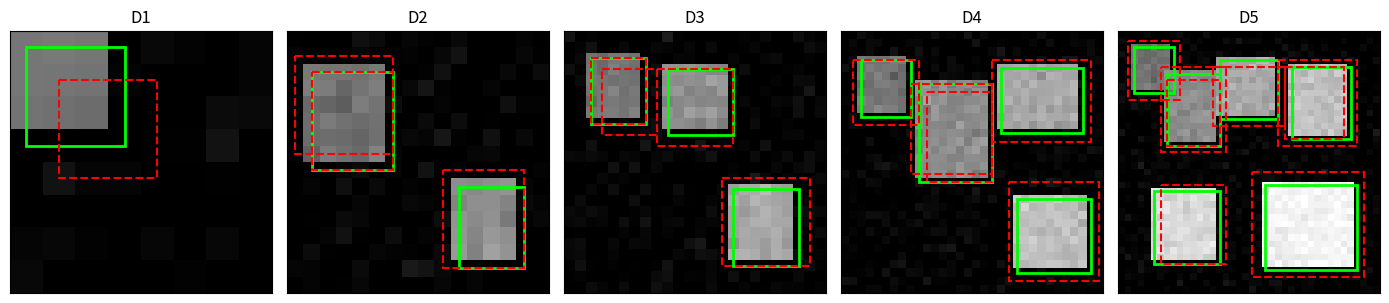
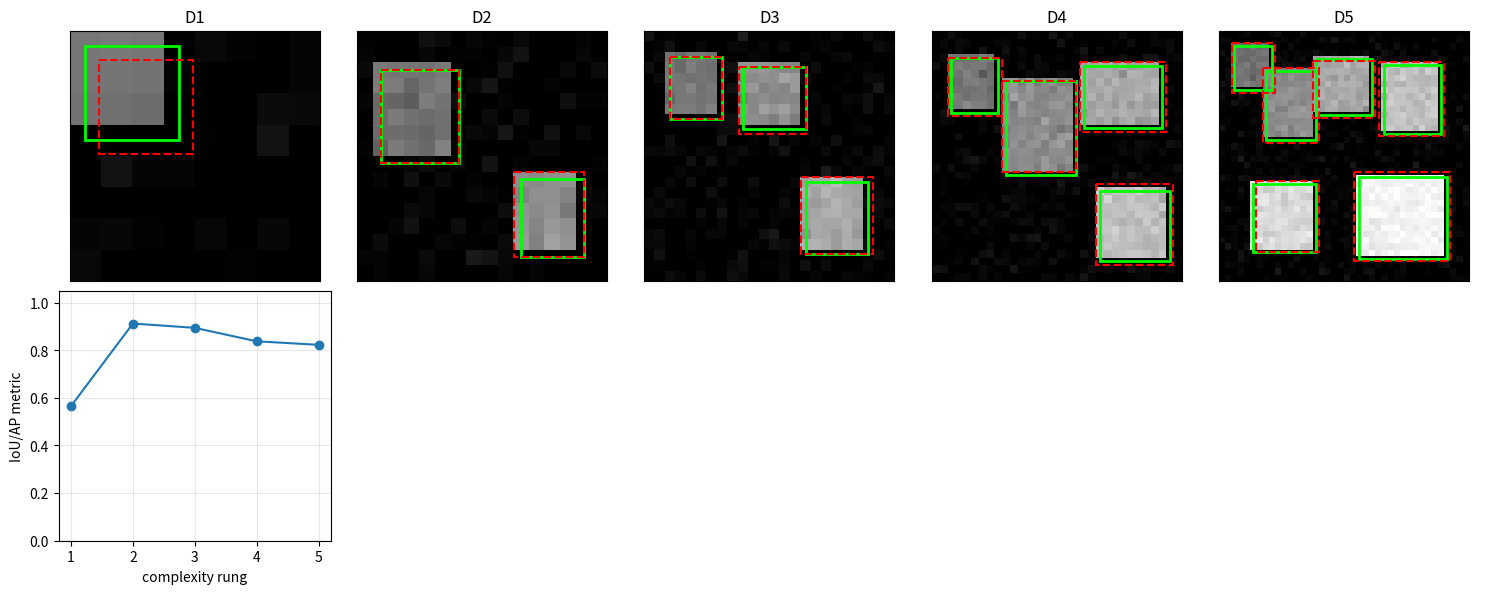

Reproduce these figures in Python, in order.
import itertools
import math
import numpy as np
import matplotlib.pyplot as plt

np.random.seed(7)
rng = np.random.default_rng(7)

def box_area(box):
    w = max(0.0, float(box[2] - box[0]))
    h = max(0.0, float(box[3] - box[1]))
    return w * h


def iou(a, b):
    x1 = max(float(a[0]), float(b[0]))
    y1 = max(float(a[1]), float(b[1]))
    x2 = min(float(a[2]), float(b[2]))
    y2 = min(float(a[3]), float(b[3]))
    inter = box_area([x1, y1, x2, y2])
    union = box_area(a) + box_area(b) - inter
    if union <= 0.0:
        return 0.0
    return inter / union


def nms(boxes, scores, threshold=0.3, sort=True):
    boxes = np.array(boxes, dtype=float)
    scores = np.array(scores, dtype=float)
    if sort:
        order = list(np.argsort(-scores))
    else:
        order = list(range(len(scores)))
    keep = []
    while order:
        current = order.pop(0)
        keep.append(int(current))
        rest = []
        for idx in order:
            overlap = iou(boxes[current], boxes[idx])
            if overlap <= threshold:
                rest.append(idx)
        order = rest
    return keep


def ap_from_pr(precision, recall):
    precision = np.array(precision, dtype=float)
    recall = np.array(recall, dtype=float)
    prev = np.r_[0.0, recall[:-1]]
    return float(np.sum(precision * (recall - prev)))


def match_mean_iou(pred_boxes, true_boxes):
    pred_boxes = [np.array(b, dtype=float) for b in pred_boxes]
    true_boxes = [np.array(b, dtype=float) for b in true_boxes]
    if not pred_boxes or not true_boxes:
        return 0.0
    scores = []
    used = set()
    for true_box in true_boxes:
        best = 0.0
        best_idx = -1
        for idx, pred_box in enumerate(pred_boxes):
            if idx in used:
                continue
            score = iou(pred_box, true_box)
            if score > best:
                best = score
                best_idx = idx
        if best_idx >= 0:
            used.add(best_idx)
        scores.append(best)
    return float(np.mean(scores))


def make_scene(size, true_boxes, pred_boxes, scores, seed):
    image = np.zeros((size, size), dtype=float)
    yy, xx = np.mgrid[0:size, 0:size]
    for idx, box in enumerate(true_boxes):
        x1, y1, x2, y2 = [int(v) for v in box]
        image[y1:y2, x1:x2] = 0.45 + 0.1 * idx
    noise = np.random.default_rng(seed).normal(0.0, 0.035, size=(size, size))
    image = np.clip(image + noise, 0.0, 1.0)
    return {
        "image": image,
        "true_boxes": np.array(true_boxes, dtype=float),
        "pred_boxes": np.array(pred_boxes, dtype=float),
        "scores": np.array(scores, dtype=float),
    }


def load_detection_ladder():
    rungs = []
    rungs.append(("D1 tiny hand scene", make_scene(8, [[0, 0, 3, 3]], [[1, 1, 4, 4]], [0.9], 1)))
    rungs.append(("D2 two clean boxes", make_scene(16, [[1, 2, 6, 8], [10, 9, 14, 14]], [[1, 2, 6, 8], [9, 8, 14, 14], [0, 1, 6, 7]], [0.95, 0.72, 0.45], 2)))
    rungs.append(("D3 crowded small boxes", make_scene(24, [[2, 2, 7, 8], [9, 3, 15, 9], [15, 14, 21, 21]], [[2, 2, 7, 8], [8, 3, 15, 10], [14, 13, 22, 21], [3, 3, 8, 9]], [0.93, 0.82, 0.74, 0.50], 3)))
    rungs.append(("D4 occlusion and scale", make_scene(32, [[2, 3, 8, 10], [9, 6, 18, 18], [19, 4, 29, 12], [21, 20, 30, 29]], [[1, 3, 9, 11], [8, 6, 18, 17], [18, 3, 30, 13], [20, 18, 31, 30], [10, 7, 18, 18]], [0.88, 0.84, 0.70, 0.66, 0.42], 4)))
    rungs.append(("D5 many noisy overlaps", make_scene(40, [[2, 2, 8, 9], [7, 6, 15, 17], [15, 4, 24, 13], [26, 5, 35, 16], [5, 24, 15, 35], [22, 23, 36, 36]], [[1, 1, 9, 10], [6, 5, 16, 18], [14, 5, 25, 14], [24, 4, 36, 17], [6, 23, 16, 35], [20, 21, 37, 37], [7, 7, 15, 17], [25, 5, 34, 16]], [0.86, 0.81, 0.75, 0.69, 0.58, 0.54, 0.62, 0.51], 5)))
    return rungs


def draw_boxes(ax, scene, pred_boxes, title):
    ax.imshow(scene["image"], cmap="gray", vmin=0.0, vmax=1.0)
    for box in scene["true_boxes"]:
        x1, y1, x2, y2 = box
        rect = plt.Rectangle((x1, y1), x2 - x1, y2 - y1, fill=False, edgecolor="lime", linewidth=2)
        ax.add_patch(rect)
    for box in pred_boxes:
        x1, y1, x2, y2 = box
        rect = plt.Rectangle((x1, y1), x2 - x1, y2 - y1, fill=False, edgecolor="red", linestyle="--", linewidth=1.5)
        ax.add_patch(rect)
    ax.set_title(title)
    ax.set_xticks([])
    ax.set_yticks([])

def roi_pool(feature, box, mode="max"):
    x1, y1, x2, y2 = [int(v) for v in box]
    crop = feature[y1:y2, x1:x2]
    if mode == "mean":
        return float(np.mean(crop))
    return float(np.max(crop))


def two_stage_detect():
    proposal = np.array([0, 0, 3, 3], dtype=float)
    target = np.array([1, 1, 4, 4], dtype=float)
    proposal_iou = iou(proposal, target)
    feature = np.array([[1, 3], [2, 4]], dtype=float)
    pooled_max = roi_pool(feature, [0, 0, 2, 2], mode="max")
    pooled_mean = roi_pool(feature, [0, 0, 2, 2], mode="mean")
    refined = proposal + np.array([1, 1, 1, 1], dtype=float)
    refined_iou = iou(refined, target)
    return proposal_iou, pooled_max, pooled_mean, refined, refined_iou

proposal_iou, pooled_max, pooled_mean, refined, refined_iou = two_stage_detect()
print(round(proposal_iou, 3), pooled_max, pooled_mean, refined.tolist(), refined_iou)
assert round(proposal_iou, 3) == 0.286
assert pooled_max == 4.0
assert pooled_mean == 2.5
assert refined.tolist() == [1.0, 1.0, 4.0, 4.0]
assert refined_iou == 1.0

def refine_toward_truth(box, true_boxes, strength=0.55):
    overlaps = np.array([iou(box, true_box) for true_box in true_boxes])
    target = true_boxes[int(np.argmax(overlaps))]
    return box + strength * (target - box)


def run_scene(scene):
    refined = np.array([refine_toward_truth(box, scene["true_boxes"]) for box in scene["pred_boxes"]])
    keep = nms(refined, scene["scores"], threshold=0.3, sort=True)
    pred_boxes = refined[keep]
    metric = match_mean_iou(pred_boxes, scene["true_boxes"])
    return pred_boxes, metric

def box_area(box):
    w = max(0.0, float(box[2] - box[0]))
    h = max(0.0, float(box[3] - box[1]))
    return w * h


def iou(a, b):
    x1 = max(float(a[0]), float(b[0]))
    y1 = max(float(a[1]), float(b[1]))
    x2 = min(float(a[2]), float(b[2]))
    y2 = min(float(a[3]), float(b[3]))
    inter = box_area([x1, y1, x2, y2])
    union = box_area(a) + box_area(b) - inter
    if union <= 0.0:
        return 0.0
    return inter / union


def nms(boxes, scores, threshold=0.3, sort=True):
    boxes = np.array(boxes, dtype=float)
    scores = np.array(scores, dtype=float)
    if sort:
        order = list(np.argsort(-scores))
    else:
        order = list(range(len(scores)))
    keep = []
    while order:
        current = order.pop(0)
        keep.append(int(current))
        rest = []
        for idx in order:
            overlap = iou(boxes[current], boxes[idx])
            if overlap <= threshold:
                rest.append(idx)
        order = rest
    return keep


def ap_from_pr(precision, recall):
    precision = np.array(precision, dtype=float)
    recall = np.array(recall, dtype=float)
    prev = np.r_[0.0, recall[:-1]]
    return float(np.sum(precision * (recall - prev)))


def match_mean_iou(pred_boxes, true_boxes):
    pred_boxes = [np.array(b, dtype=float) for b in pred_boxes]
    true_boxes = [np.array(b, dtype=float) for b in true_boxes]
    if not pred_boxes or not true_boxes:
        return 0.0
    scores = []
    used = set()
    for true_box in true_boxes:
        best = 0.0
        best_idx = -1
        for idx, pred_box in enumerate(pred_boxes):
            if idx in used:
                continue
            score = iou(pred_box, true_box)
            if score > best:
                best = score
                best_idx = idx
        if best_idx >= 0:
            used.add(best_idx)
        scores.append(best)
    return float(np.mean(scores))


def make_scene(size, true_boxes, pred_boxes, scores, seed):
    image = np.zeros((size, size), dtype=float)
    yy, xx = np.mgrid[0:size, 0:size]
    for idx, box in enumerate(true_boxes):
        x1, y1, x2, y2 = [int(v) for v in box]
        image[y1:y2, x1:x2] = 0.45 + 0.1 * idx
    noise = np.random.default_rng(seed).normal(0.0, 0.035, size=(size, size))
    image = np.clip(image + noise, 0.0, 1.0)
    return {
        "image": image,
        "true_boxes": np.array(true_boxes, dtype=float),
        "pred_boxes": np.array(pred_boxes, dtype=float),
        "scores": np.array(scores, dtype=float),
    }


def load_detection_ladder():
    rungs = []
    rungs.append(("D1 tiny hand scene", make_scene(8, [[0, 0, 3, 3]], [[1, 1, 4, 4]], [0.9], 1)))
    rungs.append(("D2 two clean boxes", make_scene(16, [[1, 2, 6, 8], [10, 9, 14, 14]], [[1, 2, 6, 8], [9, 8, 14, 14], [0, 1, 6, 7]], [0.95, 0.72, 0.45], 2)))
    rungs.append(("D3 crowded small boxes", make_scene(24, [[2, 2, 7, 8], [9, 3, 15, 9], [15, 14, 21, 21]], [[2, 2, 7, 8], [8, 3, 15, 10], [14, 13, 22, 21], [3, 3, 8, 9]], [0.93, 0.82, 0.74, 0.50], 3)))
    rungs.append(("D4 occlusion and scale", make_scene(32, [[2, 3, 8, 10], [9, 6, 18, 18], [19, 4, 29, 12], [21, 20, 30, 29]], [[1, 3, 9, 11], [8, 6, 18, 17], [18, 3, 30, 13], [20, 18, 31, 30], [10, 7, 18, 18]], [0.88, 0.84, 0.70, 0.66, 0.42], 4)))
    rungs.append(("D5 many noisy overlaps", make_scene(40, [[2, 2, 8, 9], [7, 6, 15, 17], [15, 4, 24, 13], [26, 5, 35, 16], [5, 24, 15, 35], [22, 23, 36, 36]], [[1, 1, 9, 10], [6, 5, 16, 18], [14, 5, 25, 14], [24, 4, 36, 17], [6, 23, 16, 35], [20, 21, 37, 37], [7, 7, 15, 17], [25, 5, 34, 16]], [0.86, 0.81, 0.75, 0.69, 0.58, 0.54, 0.62, 0.51], 5)))
    return rungs


def draw_boxes(ax, scene, pred_boxes, title):
    ax.imshow(scene["image"], cmap="gray", vmin=0.0, vmax=1.0)
    for box in scene["true_boxes"]:
        x1, y1, x2, y2 = box
        rect = plt.Rectangle((x1, y1), x2 - x1, y2 - y1, fill=False, edgecolor="lime", linewidth=2)
        ax.add_patch(rect)
    for box in pred_boxes:
        x1, y1, x2, y2 = box
        rect = plt.Rectangle((x1, y1), x2 - x1, y2 - y1, fill=False, edgecolor="red", linestyle="--", linewidth=1.5)
        ax.add_patch(rect)
    ax.set_title(title)
    ax.set_xticks([])
    ax.set_yticks([])

def refine_toward_truth(box, true_boxes, strength=0.55):
    overlaps = np.array([iou(box, true_box) for true_box in true_boxes])
    target = true_boxes[int(np.argmax(overlaps))]
    return box + strength * (target - box)


def run_scene(scene):
    refined = np.array([refine_toward_truth(box, scene["true_boxes"]) for box in scene["pred_boxes"]])
    keep = nms(refined, scene["scores"], threshold=0.3, sort=True)
    pred_boxes = refined[keep]
    metric = match_mean_iou(pred_boxes, scene["true_boxes"])
    return pred_boxes, metric

rungs = load_detection_ladder()
for name, scene in rungs:
    print(name, "image", scene["image"].shape, "truth", len(scene["true_boxes"]), "pred", len(scene["pred_boxes"]))

fig, axes = plt.subplots(1, 5, figsize=(14, 3))
for ax, (name, scene) in zip(axes, rungs):
    draw_boxes(ax, scene, scene["pred_boxes"], name.split()[0])
plt.tight_layout()
plt.show()

results = []
outputs = []
for name, scene in rungs:
    pred_boxes, metric = run_scene(scene)
    results.append((name, metric))
    outputs.append(pred_boxes)

print("rung                         metric")
for name, metric in results:
    print(f"{name:28s} {metric:.3f}")

fig, axes = plt.subplots(2, 5, figsize=(15, 6))
for ax, (name, scene), pred_boxes in zip(axes[0], rungs, outputs):
    draw_boxes(ax, scene, pred_boxes, name.split()[0])

xs = np.arange(1, 6)
ys = [metric for name, metric in results]
axes[1, 0].plot(xs, ys, marker="o")
axes[1, 0].set_xticks(xs)
axes[1, 0].set_ylim(0.0, 1.05)
axes[1, 0].set_xlabel("complexity rung")
axes[1, 0].set_ylabel("IoU/AP metric")
axes[1, 0].grid(True, alpha=0.3)
for ax in axes[1, 1:]:
    ax.axis("off")
plt.tight_layout()
plt.show()

name, scene = rungs[-1]
proposal_metric = match_mean_iou(scene["pred_boxes"], scene["true_boxes"])
rounded = np.round(scene["pred_boxes"])
rounded_metric = match_mean_iou(rounded, scene["true_boxes"])
refined_boxes, refined_metric = run_scene(scene)
print("proposal-only metric", round(proposal_metric, 3))
print("rounded proposal metric", round(rounded_metric, 3))
print("refined fractional metric", round(refined_metric, 3))
